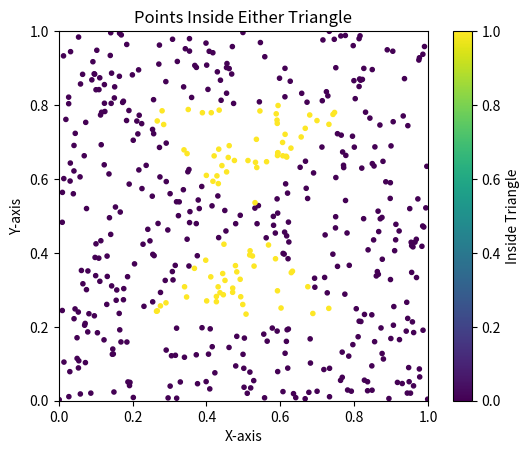

Here is the Python script that generated this plot:
from math import dist
import numpy
from matplotlib.pyplot import axis, plot, figure, show, legend, scatter, xlabel, ylabel, title, colorbar
from numpy import random, unique, square, power, linalg, array

# a) Man sch¨atze durch wiederholte Simulationen die Wahrscheinlichkeit von dem Ereignis
# A: in einer Gruppe von k = 23 Personen mindestens zwei Personen haben den gleichen Geburtstag.
# Annahme: Das Jahr hat n = 365 Tage.
# b) Man berechne (in Python) die theoretische Wahrscheinlichkeit P(A) ?

# 1
def ex1():
    # a
    cnt = 0
    for i in range(1000):
        erreignis = numpy.random.randint(1, 366, 23)
        erreignis = set(erreignis)

        if len(erreignis) != 23:
            cnt += 1

    print("Wahrscheinlichkeit")
    print(cnt/1000)

    # b
    p = 1
    for i in range(23):
        p = p * ((365 - i) / 365)

    p = 1 - p
    print("Theoretische Wahrscheinlichkeit")
    print(p)


# Programm Beispiel zufallige Punkte zeichnen
def zufallige_punkte():
    fig = figure()
    axis("square")
    axis((0, 1, 0, 1))
    X = numpy.random.random(25)
    Y = numpy.random.random(25)
    plot(X,Y,"bo")
    fig.suptitle("Beispiel 1 ",fontweight ="bold")
    show()

    fig = figure()
    axis("square")
    axis((0, 1, 0, 1))
    plot(X,numpy.square(X),"g*") # zufallige Punkte auf dem Bild der Funktion f(x)=xˆ2
    plot(X[-1],numpy.square(X[-1]),"g*",label="$f(x)=xˆ2$") #Beispiel fur label
    legend(loc="upper left")
    fig.suptitle("Beispiel 2 ",fontweight ="bold")
    show()


# 2 Man m¨ochte die Wahrscheinlichkeit sch¨atzen, dass ein zuf¨allig
# gew¨ahlter Punkt im Quadrat [0, 1] × [0, 1] sich auch in dem
# eingeschriebenen Kreis befindet (siehe Bild).

# (2a) Man simuliere N zuf¨allige Punkte im Quadrat und man z¨ahle wie viele im Kreisinneren sind; sei k diese Zahl.
# Man zeichne auf demselben Bild die zuf¨alligen Punkte mit verschiedenen Farben: diejenigen die im bzw. die
# außhalb des Kreisinneren sind. Hinweis: f¨ur die euklidische Distanz zwischen zwei Punkten P1(x1, y1), P2(x2, y2)
# kann man math.dist benutzen oder die Formel dist(P1, P2) = rad((x1 − x2)2 + (y1 − y2)2).
# (2b) Welche ist die theoretische Wahrscheinlichkeit, dass der Punkt im Kreisinneren ist?
# (2c) Anhand von (2a) und (2b) gebe man verschiedene Approximationen von π an. [Hinweis: π ≈ 4 · k/N ]
# a
def ex2():
    counter = 0
    for i in range(1000):
        x = numpy.random.random(1)
        y = numpy.random.random(1)
        distance = (1 / 2 - x) * (1 / 2 - x) + (1 / 2 - y) * (1 / 2 - y)
        if distance <= 1 / 4:
            counter += 1
            plot(x, y, "g*")
        else:
            plot(x, y, "r*")

    show()
    print("Wahrscheinlichkeit aus Sim")
    print(counter / 1000)

    # b pi r^2 / l^2
    # 3.14/4 = 0.785

    # c w = flachekreis / flachequadrat
    # w = pi * 1/4
    # pi = w * 4

    # piVal = counter / 1000 * 4
    # print(piVal)


#3
def is_obtuse_triangle(x, y):
    # Überprüfen, ob das Dreieck mit den Koordinaten x und y einen stumpfen Winkel hat
    sides = [
        linalg.norm(x - y),
        linalg.norm(x),
        linalg.norm(y)
    ]
    sides.sort()
    return sides[0] ** 2 + sides[1] ** 2 < sides[2] ** 2


def ex3(num_simulations):
    # 3) Im Inneren eines Quadrates mit Seitenlange 1 wahlt man zufallig einen Punkt A. Man verbindet A mit den
    # Spitzen des Quadrates und man erhalt vier Dreiecke mit gemeinsamer Spitze in A. Anhand von Simulationen
    # beantworte man folgende Fragen:
    # (1) Welches ist die Wahrscheinlichkeit, dass genau ein Winkel in A stumpf ist?
    # (2) Welches ist die Wahrscheinlichkeit, dass genau zwei Winkel in A stumpf sind?
    # Man zeichne auf demselben Bild die zufalligen Punkte (entsprechend den Fallen (1), (2)) mit verschiedenen Farben.

    # Corners of the square
    a, b, c, d = [0, 0], [1, 0], [1, 1], [0, 1]

    # Initialize counts for each case
    count1 = 0  # Count of triangles with exactly one obtuse angle
    count2 = 0  # Count of triangles with exactly two obtuse angles

    # Initialize plot
    figure()
    axis('square')
    axis((0, 1, 0, 1))

    for _ in range(num_simulations):
        # Randomly choose a point A inside the unit square
        x = [random.random(), random.random()]

        # Calculate distances from A to the corners
        da, db, dc, dd = dist(x, a), dist(x, b), dist(x, c), dist(x, d)

        # Check if each angle in the formed triangles is obtuse
        angles = [
            da ** 2 + db ** 2 < 1,
            db ** 2 + dc ** 2 < 1,
            dc ** 2 + dd ** 2 < 1,
            dd ** 2 + da ** 2 < 1
        ]

        # Count the number of obtuse angles in each case
        obtuse_count = angles.count(True)

        # Update counts based on the number of obtuse angles
        if obtuse_count == 1:
            count1 += 1
            scatter(x[0], x[1], color='blue')  # Blue for exactly one obtuse angle
        elif obtuse_count == 2:
            count2 += 1
            scatter(x[0], x[1], color='red')  # Red for exactly two obtuse angles

        # Calculate probabilities
    prob_stumpf_one = count1 / num_simulations
    prob_stumpf_two = count2 / num_simulations

    # Display probabilities
    print("Probability of exactly one obtuse angle:", prob_stumpf_one)
    print("Probability of exactly two obtuse angles:", prob_stumpf_two)

    # Show the plot
    title('Monte Carlo Simulation for Obtuse Angles')
    xlabel('X-axis')
    ylabel('Y-axis')
    show()


def ex4(num_simulations):
    # Man schreibe ein Programm (in Python), in welchem ein Bild mit N = 500 roten zufalligen Punkten generiert
    # wird −→ wie im unteren Bild. Man schatze die Wahrscheinlichkeit, dass ein zufallig gewahlter Punkt aus dem
    # Quadrat sich im Inneren des unteren oder oberen Dreieckes befindet (wie im Bild).
    points = random.rand(num_simulations, 2)
    N = 500

    # Define the vertices of the upper and lower triangles
    upper_triangle = array([[0.2, 0.8], [0.8, 0.8], [0.5, 0.5]])
    lower_triangle = array([[0.2, 0.2], [0.8, 0.2], [0.5, 0.5]])

    # Check if each point is inside the upper or lower triangle
    inside_upper_triangle = array([is_inside_triangle(p, *upper_triangle) for p in points])
    inside_lower_triangle = array([is_inside_triangle(p, *lower_triangle) for p in points])

    # Combine the conditions to get points inside either triangle
    inside_either_triangle = inside_upper_triangle | inside_lower_triangle

    # Calculate the probability of a randomly chosen point being inside either triangle
    probability_inside_either_triangle = sum(inside_either_triangle) / N

    # Plot the points with different colors for inside and outside the triangles
    plot_points(points, inside_either_triangle)

    # Display the calculated probability
    print("Estimated probability of a point being inside either triangle:", probability_inside_either_triangle)


def plot_points(points, inside_triangle):
    figure()
    axis('square')
    axis((0, 1, 0, 1))
    scatter(points[:, 0], points[:, 1], c=inside_triangle, cmap='viridis', marker='.')
    title('Points Inside Either Triangle')
    xlabel('X-axis')
    ylabel('Y-axis')
    colorbar(label='Inside Triangle')
    show()


def is_inside_triangle(p, a, b, c):
    # Check if point p is inside the triangle defined by vertices a, b, c
    def sign(p1, p2, p3):
        return (p1[0] - p3[0]) * (p2[1] - p3[1]) - (p2[0] - p3[0]) * (p1[1] - p3[1])

    d1 = sign(p, a, b)
    d2 = sign(p, b, c)
    d3 = sign(p, c, a)

    has_neg = (d1 < 0) or (d2 < 0) or (d3 < 0)
    has_pos = (d1 > 0) or (d2 > 0) or (d3 > 0)

    return not (has_neg and has_pos)


def main():
    # ex1()
    #ex2()
    # ex3(1000)
    ex4(500)
    #zufallige_punkte()

if __name__ == '__main__':
    main()
